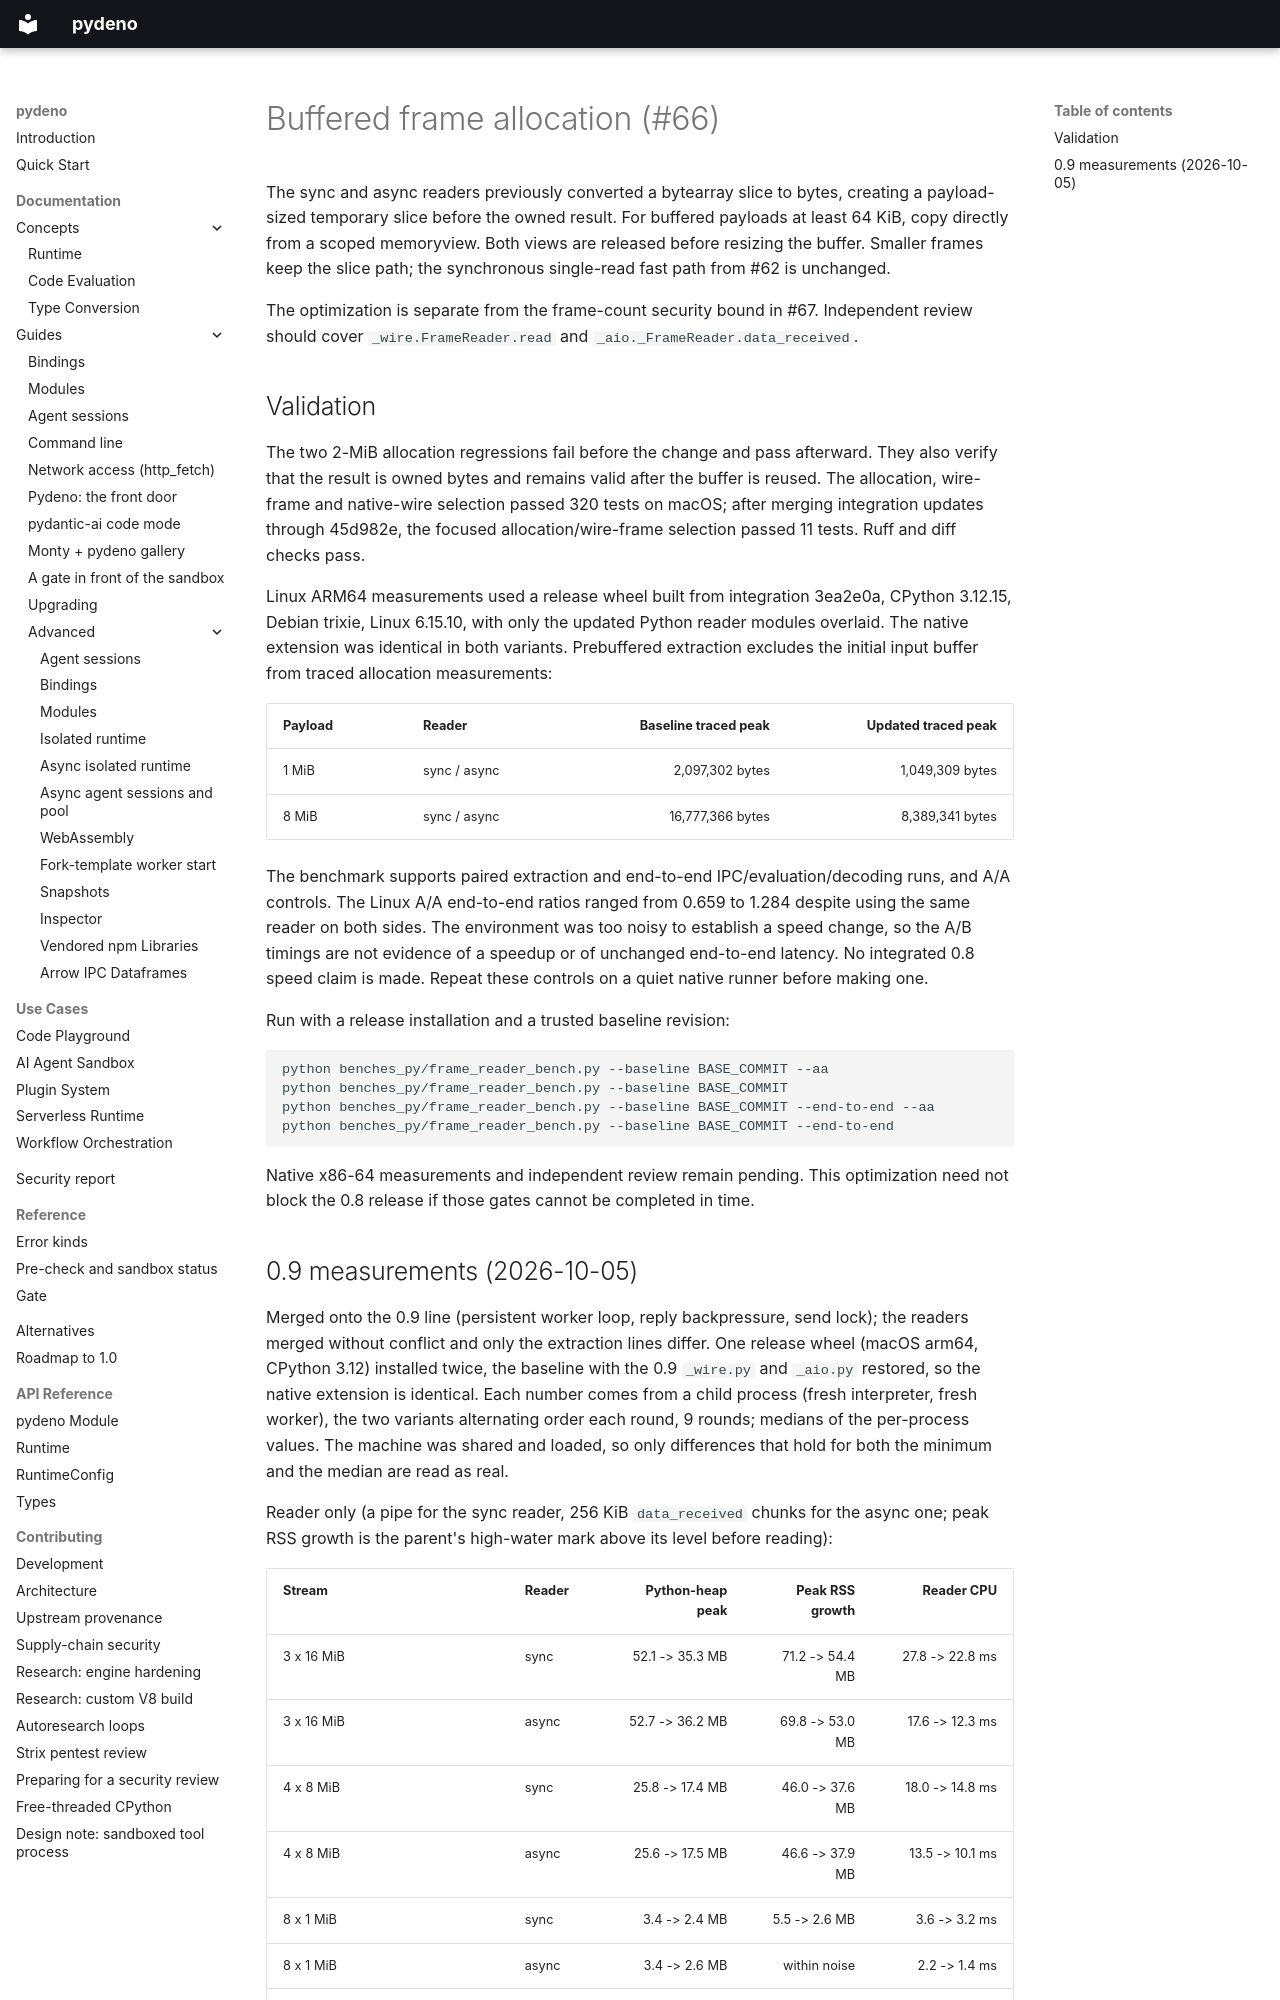

repository: bmsuisse/pydeno · page: reviews/2026-10-04-frame-copy-review/index.html · generator: mkdocs

# Buffered frame allocation (#66)

The sync and async readers previously converted a bytearray slice to bytes, creating a
payload-sized temporary slice before the owned result. For buffered payloads at least 64 KiB,
copy directly from a scoped memoryview. Both views are released before resizing the buffer.
Smaller frames keep the slice path; the synchronous single-read fast path from #62 is unchanged.

The optimization is separate from the frame-count security bound in #67. Independent review
should cover `_wire.FrameReader.read` and `_aio._FrameReader.data_received`.

## Validation

The two 2-MiB allocation regressions fail before the change and pass afterward. They also verify
that the result is owned bytes and remains valid after the buffer is reused. The allocation,
wire-frame and native-wire selection passed 320 tests on macOS; after merging integration
updates through 45d982e, the focused allocation/wire-frame selection passed 11 tests. Ruff and
diff checks pass.

Linux ARM64 measurements used a release wheel built from integration 3ea2e0a, CPython 3.12.15,
Debian trixie, Linux 6.15.10, with only the updated Python reader modules overlaid. The native
extension was identical in both variants. Prebuffered extraction excludes the initial input
buffer from traced allocation measurements:

| Payload | Reader | Baseline traced peak | Updated traced peak |
|---|---|---:|---:|
| 1 MiB | sync / async | 2,097,302 bytes | 1,049,309 bytes |
| 8 MiB | sync / async | 16,777,366 bytes | 8,389,341 bytes |

The benchmark supports paired extraction and end-to-end IPC/evaluation/decoding runs, and A/A
controls. The Linux A/A end-to-end ratios ranged from 0.659 to 1.284 despite using the same
reader on both sides. The environment was too noisy to establish a speed change, so the A/B
timings are not evidence of a speedup or of unchanged end-to-end latency. No integrated 0.8
speed claim is made. Repeat these controls on a quiet native runner before making one.

Run with a release installation and a trusted baseline revision:

```sh
python benches_py/frame_reader_bench.py --baseline BASE_COMMIT --aa
python benches_py/frame_reader_bench.py --baseline BASE_COMMIT
python benches_py/frame_reader_bench.py --baseline BASE_COMMIT --end-to-end --aa
python benches_py/frame_reader_bench.py --baseline BASE_COMMIT --end-to-end
```

Native x86-64 measurements and independent review remain pending. This optimization need not
block the 0.8 release if those gates cannot be completed in time.
